Run: headless pygame with SDL's dummy video driver; simulated clock (each Clock.tick advances the game by its frame time, no real sleeping); random seed 0; keys injected as events and as key.get_pressed() state; no mouse input.
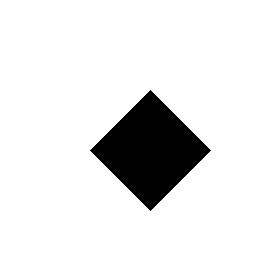
Frame 1 of 4 · flips 1–60 · no input
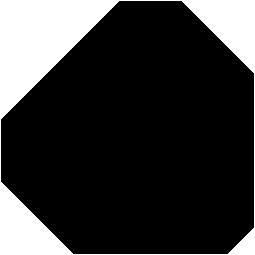
Frame 2 of 4 · flips 61–180 · tapped SPACE, RETURN · held RIGHT (→), D
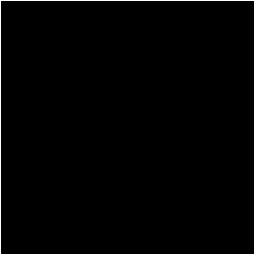
Frame 3 of 4 · flips 181–300 · held DOWN (↓), S
Frame 4 of 4 · flips 301–420 · held LEFT (←), A, UP (↑), W · screen unchanged from frame 3, image omitted

The pygame program that drew these frames:

import pygame

class Grid:
    grid = []

    width = 1
    height = 1
    color = (0,0,0)
    thickness = 0

    def __init__(self):
        for i in range(255):
            l = []
            for j in range(255):
                l.append(0)
            self.grid.append(l)
        self.grid[150][150] = 1
        self.activeSet = {(150,150)}

    def fill_update_naive(self, screen):
        updates = []
        for i in range(255):
            for j in range(255):
                if(self.grid[i][j] == 1):
                    if(i != 0):
                        updates.append((i-1, j))
                    if(i != 254):
                        updates.append((i+1, j))
                    if(j != 0):
                        updates.append((i, j-1))
                    if(j != 254):
                        updates.append((i, j+1))
        for u in updates:
            self.grid[u[0]][u[1]] = 1


    def fill_update_activeSet(self, screen):
        updates = set()
        for pos in list(self.activeSet):
            left = (pos[0]-1, pos[1])
            if(left[0] != 0 and self.grid[left[0]][left[1]] == 0):
                updates.add(left)

            right = (pos[0] + 1, pos[1])
            if(right[0] != 254 and self.grid[right[0]][right[1]] == 0):
                updates.add(right)

            up = (pos[0], pos[1] - 1)
            if(up[1] != 0 and self.grid[up[0]][up[1]] == 0):
                updates.add(up)

            down = (pos[0], pos[1] + 1)
            if(down[1] != 254 and self.grid[down[0]][down[1]] == 0):
                updates.add(down)

        for u in updates:
            self.grid[u[0]][u[1]] = 1
        
        self.activeSet = updates

    def display(self, screen):
        for i in range(255):
            for j in range(255):
                if(self.grid[i][j] == 1):
                    visual = pygame.Rect(i, j, self.width, self.height)
                    pygame.draw.rect(screen, self.color, visual, self.thickness)

def main():
    pygame.init()
    pygame.display.set_caption("Life2025")
    screen = pygame.display.set_mode((255, 255))
    running = True
    
    grid = Grid()

    while running:
        for event in pygame.event.get():
            if event.type == pygame.QUIT:
                running = False

        screen.fill((255, 255, 255))
        grid.fill_update_activeSet(screen)
        grid.display(screen)

        pygame.display.update()

if __name__ == "__main__":
    main()
